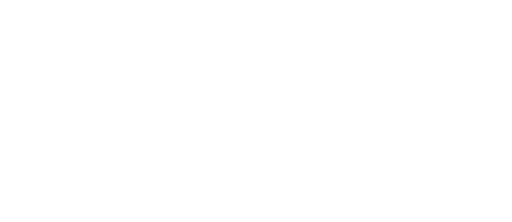
t = 0.00 s
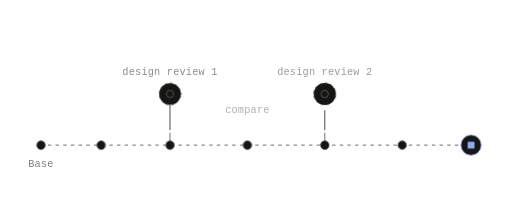
t = 1.17 s
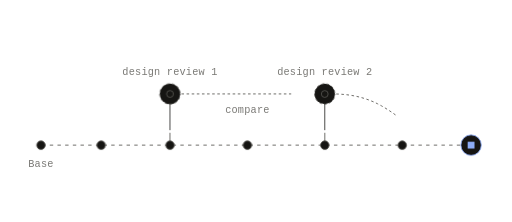
t = 1.50 s
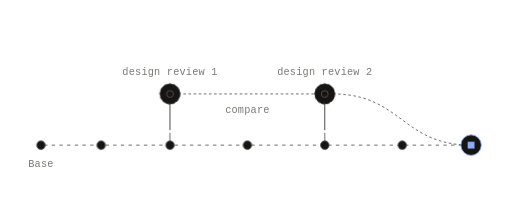
t = 1.82 s
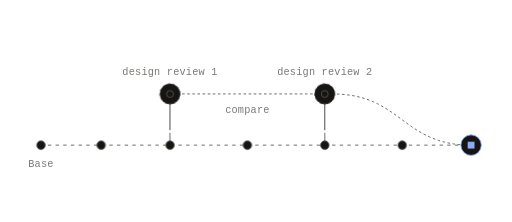
t = 2.47 s
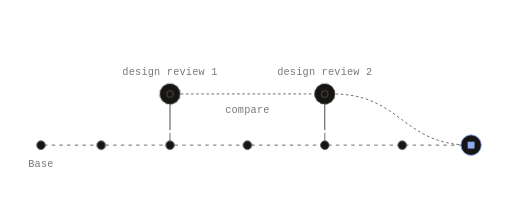
t = 3.12 s

The animated SVG that drew these frames (rendered in a browser with its animation timeline set to each time). Animation: 6 CSS @keyframes rules; one cycle of 3.77 s, repeats indefinitely.

<svg xmlns="http://www.w3.org/2000/svg" width="600" height="260" viewBox="0 0 600 260" fill="none" role="img" class="firn2q3"><title>Baselines on a branch's timeline</title><desc>Baselines mark two points in Base's history. Compare them with each other, or a baseline with the current state. A baseline copies nothing.</desc><style>.firn2q3-p,.firn2q3-f,.firn2q3-r{transform-box:fill-box;transform-origin:center;animation-fill-mode:both}
.firn2q3-p{animation-name:firn2q3-pop;animation-duration:0.6s;animation-timing-function:cubic-bezier(.34,1.56,.64,1)}
@supports (animation-timing-function:linear(0,1)){.firn2q3-p{animation-timing-function:linear(0, 0.083, 0.269, 0.487, 0.691, 0.855, 0.972, 1.043, 1.078, 1.086, 1.078, 1.061, 1.043, 1.025, 1.011, 1.002, 0.996, 0.993, 0.993, 0.993, 0.995, 0.996, 0.998, 0.999, 1)}}
.firn2q3-f{animation-name:firn2q3-fade;animation-duration:0.5s;animation-timing-function:ease-out}
.firn2q3-r{animation-name:firn2q3-rise;animation-duration:.7s;animation-timing-function:cubic-bezier(0.22,1,0.36,1)}
.firn2q3-d{animation-name:firn2q3-draw;animation-timing-function:cubic-bezier(0.65,0,0.35,1);animation-fill-mode:both}
.firn2q3-m{animation:firn2q3-march 2.6s linear infinite}
.firn2q3-pulse{animation:firn2q3-pulse 2.4s ease-in-out infinite}
@keyframes firn2q3-pop{from{transform:scale(0);opacity:0}to{transform:scale(1);opacity:1}}
@keyframes firn2q3-fade{from{opacity:0}to{opacity:1}}
@keyframes firn2q3-rise{from{opacity:0;transform:translateY(6px)}to{opacity:1;transform:none}}
@keyframes firn2q3-draw{from{stroke-dashoffset:1}to{stroke-dashoffset:0}}
@keyframes firn2q3-march{from{stroke-dashoffset:0}to{stroke-dashoffset:-18}}
@keyframes firn2q3-pulse{0%,100%{opacity:1}50%{opacity:.35}}
@media (prefers-reduced-motion:reduce){.firn2q3 *{animation:none!important}.firn2q3 .firn2q3-d{stroke-dashoffset:0}.firn2q3 .firn2q3-t{display:none}}</style><defs><mask id="firn2q3-k0" maskUnits="userSpaceOnUse" x="-600" y="-260" width="1800" height="780"><path d="M48 170L552 170" stroke="#fff" stroke-width="7" fill="none" stroke-linecap="round" stroke-linejoin="round" pathLength="1" stroke-dasharray="1 1" stroke-dashoffset="1" class="firn2q3-d" style="animation-duration:0.9s;animation-delay:0.05s"/></mask><mask id="firn2q3-k1" maskUnits="userSpaceOnUse" x="-600" y="-260" width="1800" height="780"><path d="M208.3 110L371.5 110" stroke="#fff" stroke-width="7" fill="none" stroke-linecap="round" stroke-linejoin="round" pathLength="1" stroke-dasharray="1 1" stroke-dashoffset="1" class="firn2q3-d" style="animation-duration:0.63s;animation-delay:1.1s"/></mask><mask id="firn2q3-k2" maskUnits="userSpaceOnUse" x="-600" y="-260" width="1800" height="780"><path d="M389.7 110L397.08 110.17L404 110.67L410.52 111.48L416.64 112.58L422.41 113.94L427.86 115.54L433 117.36L437.88 119.38L442.52 121.57L446.96 123.92L451.21 126.4L455.32 128.98L459.3 131.66L463.2 134.4L467.04 137.19L470.85 140L474.66 142.81L478.5 145.6L482.4 148.34L486.38 151.02L490.49 153.6L494.74 156.08L499.18 158.43L503.82 160.63L508.7 162.64L513.84 164.46L519.29 166.06L525.06 167.42L531.18 168.52L537.7 169.33L544.62 169.83L552 170" stroke="#fff" stroke-width="7" fill="none" stroke-linecap="round" stroke-linejoin="round" pathLength="1" stroke-dasharray="1 1" stroke-dashoffset="1" class="firn2q3-d" style="animation-duration:0.68s;animation-delay:1.17s"/></mask></defs><path d="M48 170L552 170" fill="none" stroke="#575652" stroke-width="1" stroke-dasharray="4 5" stroke-linejoin="round" mask="url(#firn2q3-k0)" class="firn2q3-m"/>
<path d="M199.2 156L199.2 166" fill="none" stroke="#575652" stroke-width="1" stroke-dasharray="1 1" stroke-linecap="round" stroke-linejoin="round" pathLength="1" stroke-dashoffset="1" class="firn2q3-d" style="animation-duration:0.35s;animation-delay:0.31s"/>
<path d="M380.64 156L380.64 166" fill="none" stroke="#575652" stroke-width="1" stroke-dasharray="1 1" stroke-linecap="round" stroke-linejoin="round" pathLength="1" stroke-dashoffset="1" class="firn2q3-d" style="animation-duration:0.35s;animation-delay:0.54s"/>
<path d="M199.2 152L199.2 122" fill="none" stroke="#2C2C2A" stroke-width="1" stroke-dasharray="1 1" stroke-linecap="round" stroke-linejoin="round" pathLength="1" stroke-dashoffset="1" class="firn2q3-d" style="animation-duration:0.35s;animation-delay:0.89s"/>
<path d="M380.6 152L380.6 122" fill="none" stroke="#2C2C2A" stroke-width="1" stroke-dasharray="1 1" stroke-linecap="round" stroke-linejoin="round" pathLength="1" stroke-dashoffset="1" class="firn2q3-d" style="animation-duration:0.35s;animation-delay:0.96s"/>
<path d="M208.3 110L371.5 110" fill="none" stroke="#575652" stroke-width="1" stroke-dasharray="3 3" stroke-linejoin="round" mask="url(#firn2q3-k1)" class="firn2q3-m"/>
<path d="M389.7 110L397.08 110.17L404 110.67L410.52 111.48L416.64 112.58L422.41 113.94L427.86 115.54L433 117.36L437.88 119.38L442.52 121.57L446.96 123.92L451.21 126.4L455.32 128.98L459.3 131.66L463.2 134.4L467.04 137.19L470.85 140L474.66 142.81L478.5 145.6L482.4 148.34L486.38 151.02L490.49 153.6L494.74 156.08L499.18 158.43L503.82 160.63L508.7 162.64L513.84 164.46L519.29 166.06L525.06 167.42L531.18 168.52L537.7 169.33L544.62 169.83L552 170" fill="none" stroke="#575652" stroke-width="1" stroke-dasharray="3 3" stroke-linejoin="round" mask="url(#firn2q3-k2)" class="firn2q3-m"/>
<g class="firn2q3-p" style="animation-delay:0.17s"><circle cx="118.56" cy="170" r="5" fill="#161513" stroke="#575652" stroke-width="1"/></g>
<g class="firn2q3-p" style="animation-delay:0.27s"><circle cx="199.2" cy="170" r="5" fill="#161513" stroke="#575652" stroke-width="1"/></g>
<g class="firn2q3-p" style="animation-delay:0.39s"><circle cx="289.92" cy="170" r="5" fill="#161513" stroke="#575652" stroke-width="1"/></g>
<g class="firn2q3-p" style="animation-delay:0.5s"><circle cx="380.64" cy="170" r="5" fill="#161513" stroke="#575652" stroke-width="1"/></g>
<g class="firn2q3-p" style="animation-delay:0.61s"><circle cx="471.36" cy="170" r="5" fill="#161513" stroke="#575652" stroke-width="1"/></g>
<g class="firn2q3-p" style="animation-delay:0.68s"><circle cx="552" cy="170" r="12" fill="#161513" stroke="#8DACF7" stroke-width="1"/><rect x="548" y="166" width="8" height="8" fill="#8DACF7"/></g>
<g class="firn2q3-p" style="animation-delay:0.1s"><circle cx="48" cy="170" r="5" fill="#161513" stroke="#575652" stroke-width="1"/></g>
<g class="firn2q3-p" style="animation-delay:0.89s"><circle cx="199.2" cy="110" r="12" fill="#161513" stroke="#575652" stroke-width="1" stroke-dasharray="3 3" class="firn2q3-m"/><circle cx="199.2" cy="110" r="4" fill="none" stroke="#575652" stroke-width="1"/></g>
<g class="firn2q3-p" style="animation-delay:0.96s"><circle cx="380.6" cy="110" r="12" fill="#161513" stroke="#575652" stroke-width="1" stroke-dasharray="3 3" class="firn2q3-m"/><circle cx="380.6" cy="110" r="4" fill="none" stroke="#575652" stroke-width="1"/></g>
<g class="firn2q3-f" style="animation-delay:0.75s"><text x="48" y="196" fill="#7A7975" font-family="'Commit Mono', 'IBM Plex Mono', ui-monospace, SFMono-Regular, Menlo, monospace" font-size="12" text-anchor="middle" letter-spacing="0.24">Base</text></g>
<g class="firn2q3-f" style="animation-delay:0.82s"><text x="199.2" y="88" fill="#7A7975" font-family="'Commit Mono', 'IBM Plex Mono', ui-monospace, SFMono-Regular, Menlo, monospace" font-size="12" text-anchor="middle" letter-spacing="0.24">design review 1</text></g>
<g class="firn2q3-f" style="animation-delay:0.89s"><text x="380.6" y="88" fill="#7A7975" font-family="'Commit Mono', 'IBM Plex Mono', ui-monospace, SFMono-Regular, Menlo, monospace" font-size="12" text-anchor="middle" letter-spacing="0.24">design review 2</text></g>
<g class="firn2q3-f" style="animation-delay:0.96s"><text x="289.9" y="132" fill="#7A7975" font-family="'Commit Mono', 'IBM Plex Mono', ui-monospace, SFMono-Regular, Menlo, monospace" font-size="12" text-anchor="middle" letter-spacing="0.24">compare</text></g></svg>
